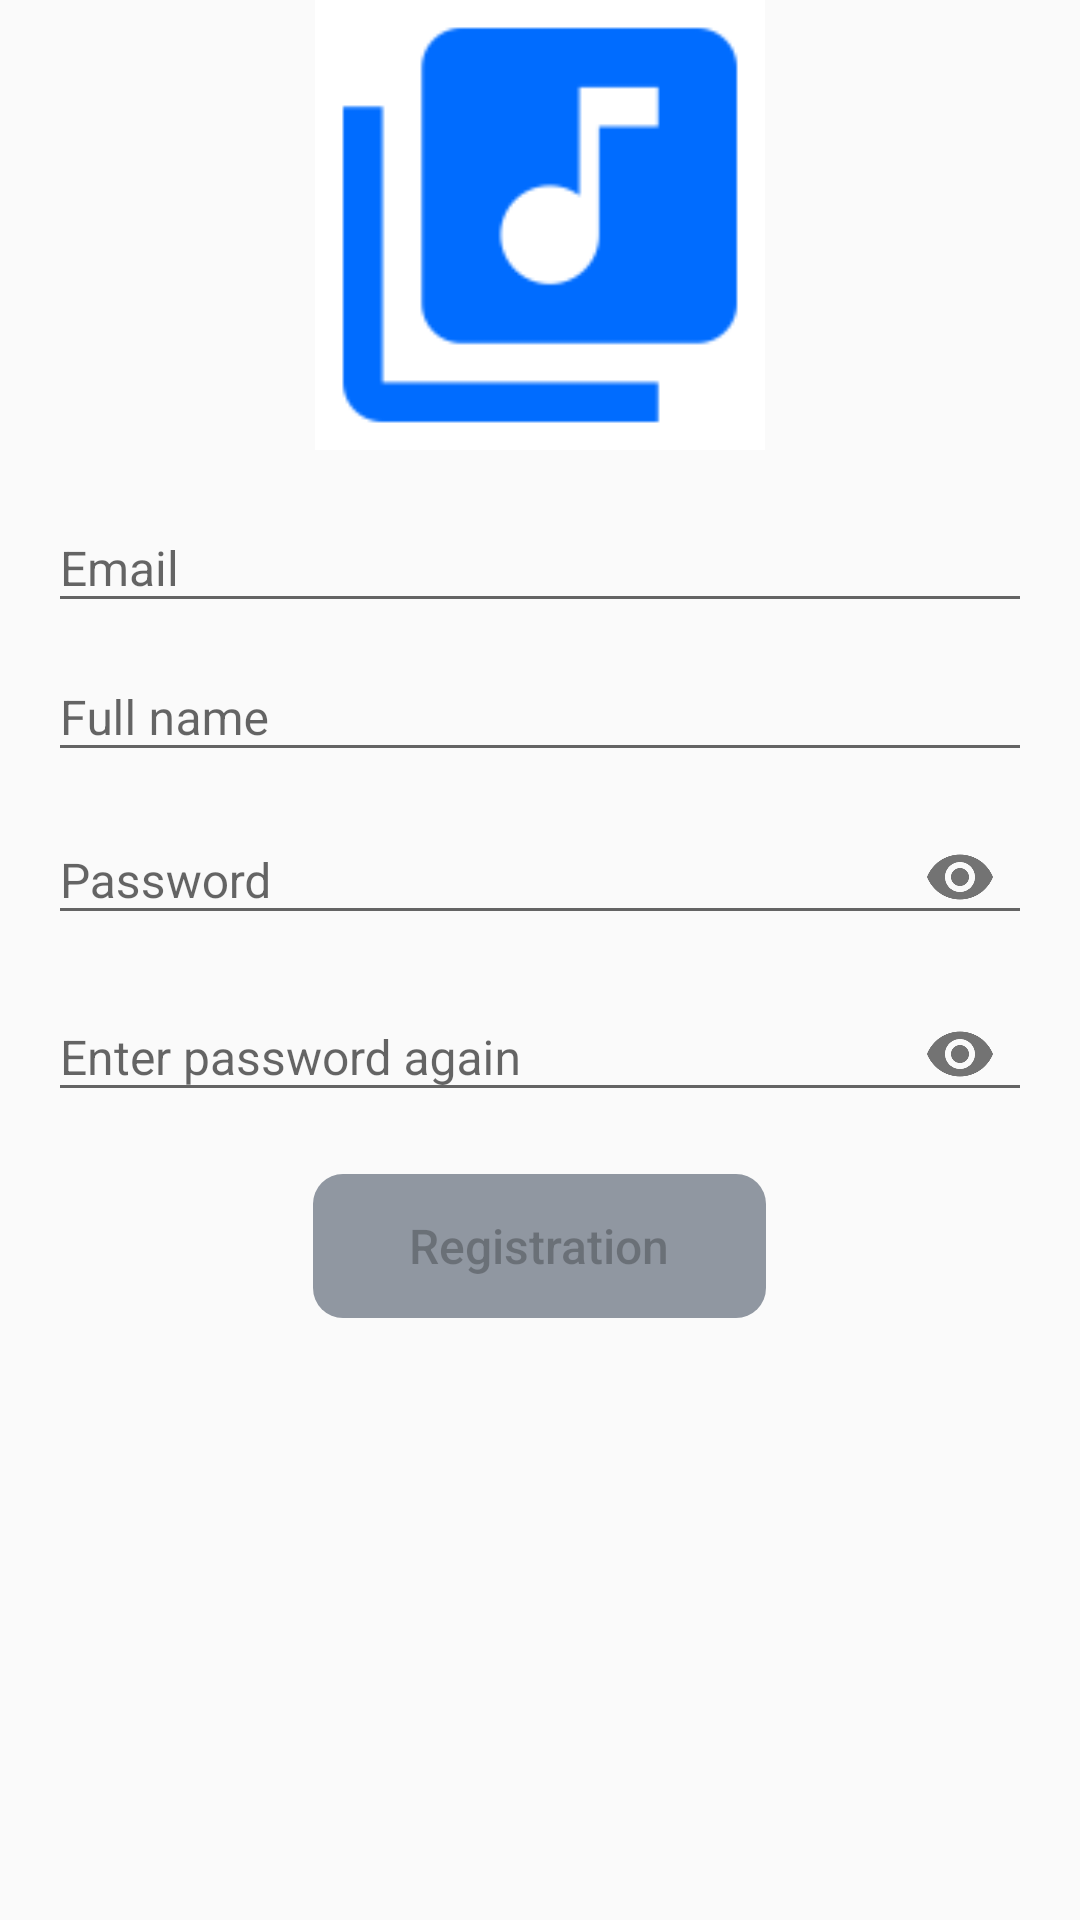

This screen was rendered from an Android layout file. Write that file and the resources it references.
<!-- AndroidManifest.xml: application theme AppTheme -->
<!-- res/layout/fragment_registration.xml -->
<?xml version="1.0" encoding="utf-8"?>
<LinearLayout android:layout_width="match_parent"
    xmlns:app="http://schemas.android.com/apk/res-auto"
    android:layout_gravity="center"
    android:layout_height="wrap_content"
    android:orientation="vertical"
    xmlns:android="http://schemas.android.com/apk/res/android">

    <ImageView
        android:layout_height="150dp"
        android:layout_width="150dp"
        android:layout_gravity="center"
        android:src="@mipmap/ic_logo"
        android:layout_marginBottom="@dimen/custom_margin"
        android:contentDescription="@string/logo" />

    <com.google.android.material.textfield.TextInputLayout
        android:layout_width="match_parent"
        android:layout_height="wrap_content">

        <com.google.android.material.textfield.TextInputEditText
            android:id="@+id/editText_email"
            android:layout_width="match_parent"
            android:layout_height="wrap_content"
            android:layout_marginHorizontal="@dimen/double_custom_margin"
            android:hint="@string/email_hint"
            android:inputType="textEmailAddress"
            android:textSize="@dimen/font_size"
            android:importantForAutofill="no" />
    </com.google.android.material.textfield.TextInputLayout>

    <com.google.android.material.textfield.TextInputLayout
        android:layout_width="match_parent"
        android:layout_height="wrap_content">

        <com.google.android.material.textfield.TextInputEditText
            android:id="@+id/editText_name"
            android:layout_width="match_parent"
            android:layout_height="wrap_content"
            android:layout_marginHorizontal="@dimen/double_custom_margin"
            android:hint="@string/name_hint"
            android:inputType="text"
            android:textSize="@dimen/font_size"
            android:importantForAutofill="no" />
    </com.google.android.material.textfield.TextInputLayout>

    <com.google.android.material.textfield.TextInputLayout
        android:layout_width="match_parent"
        android:layout_height="wrap_content"
        app:passwordToggleEnabled="true">

        <com.google.android.material.textfield.TextInputEditText
            android:id="@+id/editText_password"
            android:layout_width="match_parent"
            android:layout_height="wrap_content"
            android:layout_marginHorizontal="@dimen/double_custom_margin"
            android:hint="@string/password_hint"
            android:inputType="textPassword"
            android:textSize="@dimen/font_size"
            android:importantForAutofill="no" />
    </com.google.android.material.textfield.TextInputLayout>

    <com.google.android.material.textfield.TextInputLayout
        android:layout_width="match_parent"
        android:layout_height="wrap_content"
        app:passwordToggleEnabled="true">

        <com.google.android.material.textfield.TextInputEditText
            android:id="@+id/editText_againPassword"
            android:layout_width="match_parent"
            android:layout_height="wrap_content"
            android:layout_marginHorizontal="@dimen/double_custom_margin"
            android:hint="@string/password_again_hint"
            android:inputType="textPassword"
            android:textSize="@dimen/font_size"
            android:importantForAutofill="no" />
    </com.google.android.material.textfield.TextInputLayout>

    <Button
        android:id="@+id/button_register"
        android:layout_width="wrap_content"
        android:layout_height="wrap_content"
        android:layout_marginTop="@dimen/double_custom_margin"
        android:paddingHorizontal="32dp"
        android:textSize="@dimen/font_size"
        android:layout_gravity="center"
        android:enabled="false"
        style="@style/CustomButtons"
        android:text="@string/registration"
        android:textAllCaps="false" />
</LinearLayout>
<!-- resources referenced by this layout -->
<resources>
  <dimen name="custom_margin">8dp</dimen>
  <dimen name="double_custom_margin">16dp</dimen>
  <dimen name="font_size">16sp</dimen>
  <!-- mipmap ic_logo: png bitmap (mipmap-hdpi, 831 bytes) -->
  <string name="email_hint">Email</string>
  <string name="logo">Logo</string>
  <string name="name_hint">Full name</string>
  <string name="password_again_hint">Enter password again</string>
  <string name="password_hint">Password</string>
  <string name="registration">Registration</string>
  <style name="CustomButtons">
          <item name="android:background">@drawable/custom_button</item>
      </style>
  <style name="AppTheme" parent="Theme.AppCompat.Light.NoActionBar">
          
          <item name="colorPrimary">@color/colorPrimary</item>
          <item name="colorPrimaryDark">@color/colorPrimaryDark</item>
          <item name="colorAccent">@color/colorAccent</item>
      </style>
  <!-- drawable custom_button (drawable) -->
  <?xml version="1.0" encoding="utf-8"?>
  <selector xmlns:android="http://schemas.android.com/apk/res/android">
      <item android:state_enabled="false" android:drawable="@drawable/custom_button_invalid" />
      <item android:state_enabled="true" android:drawable="@drawable/custom_button_valid" />
  </selector>
  <color name="colorPrimary">#006CFF</color>
  <color name="colorPrimaryDark">#01579B</color>
  <color name="colorAccent">#26C6DA</color>
  <!-- drawable custom_button_invalid (drawable) -->
  <?xml version="1.0" encoding="utf-8"?>
  <shape xmlns:android="http://schemas.android.com/apk/res/android" android:shape="rectangle">
      <solid android:color="@color/colorInvalidItem" />
      <corners
          android:bottomRightRadius="@dimen/corner_radius"
          android:topRightRadius="@dimen/corner_radius"
          android:topLeftRadius="@dimen/corner_radius"
          android:bottomLeftRadius="@dimen/corner_radius" />
  </shape>
  <!-- drawable custom_button_valid (drawable) -->
  <?xml version="1.0" encoding="utf-8"?>
  <shape xmlns:android="http://schemas.android.com/apk/res/android" android:shape="rectangle">
      <solid android:color="@color/colorPrimary" />
      <corners
          android:bottomRightRadius="@dimen/corner_radius"
          android:topRightRadius="@dimen/corner_radius"
          android:topLeftRadius="@dimen/corner_radius"
          android:bottomLeftRadius="@dimen/corner_radius" />
  </shape>
  <color name="colorInvalidItem">#9097A1</color>
  <dimen name="corner_radius">10dp</dimen>
</resources>
